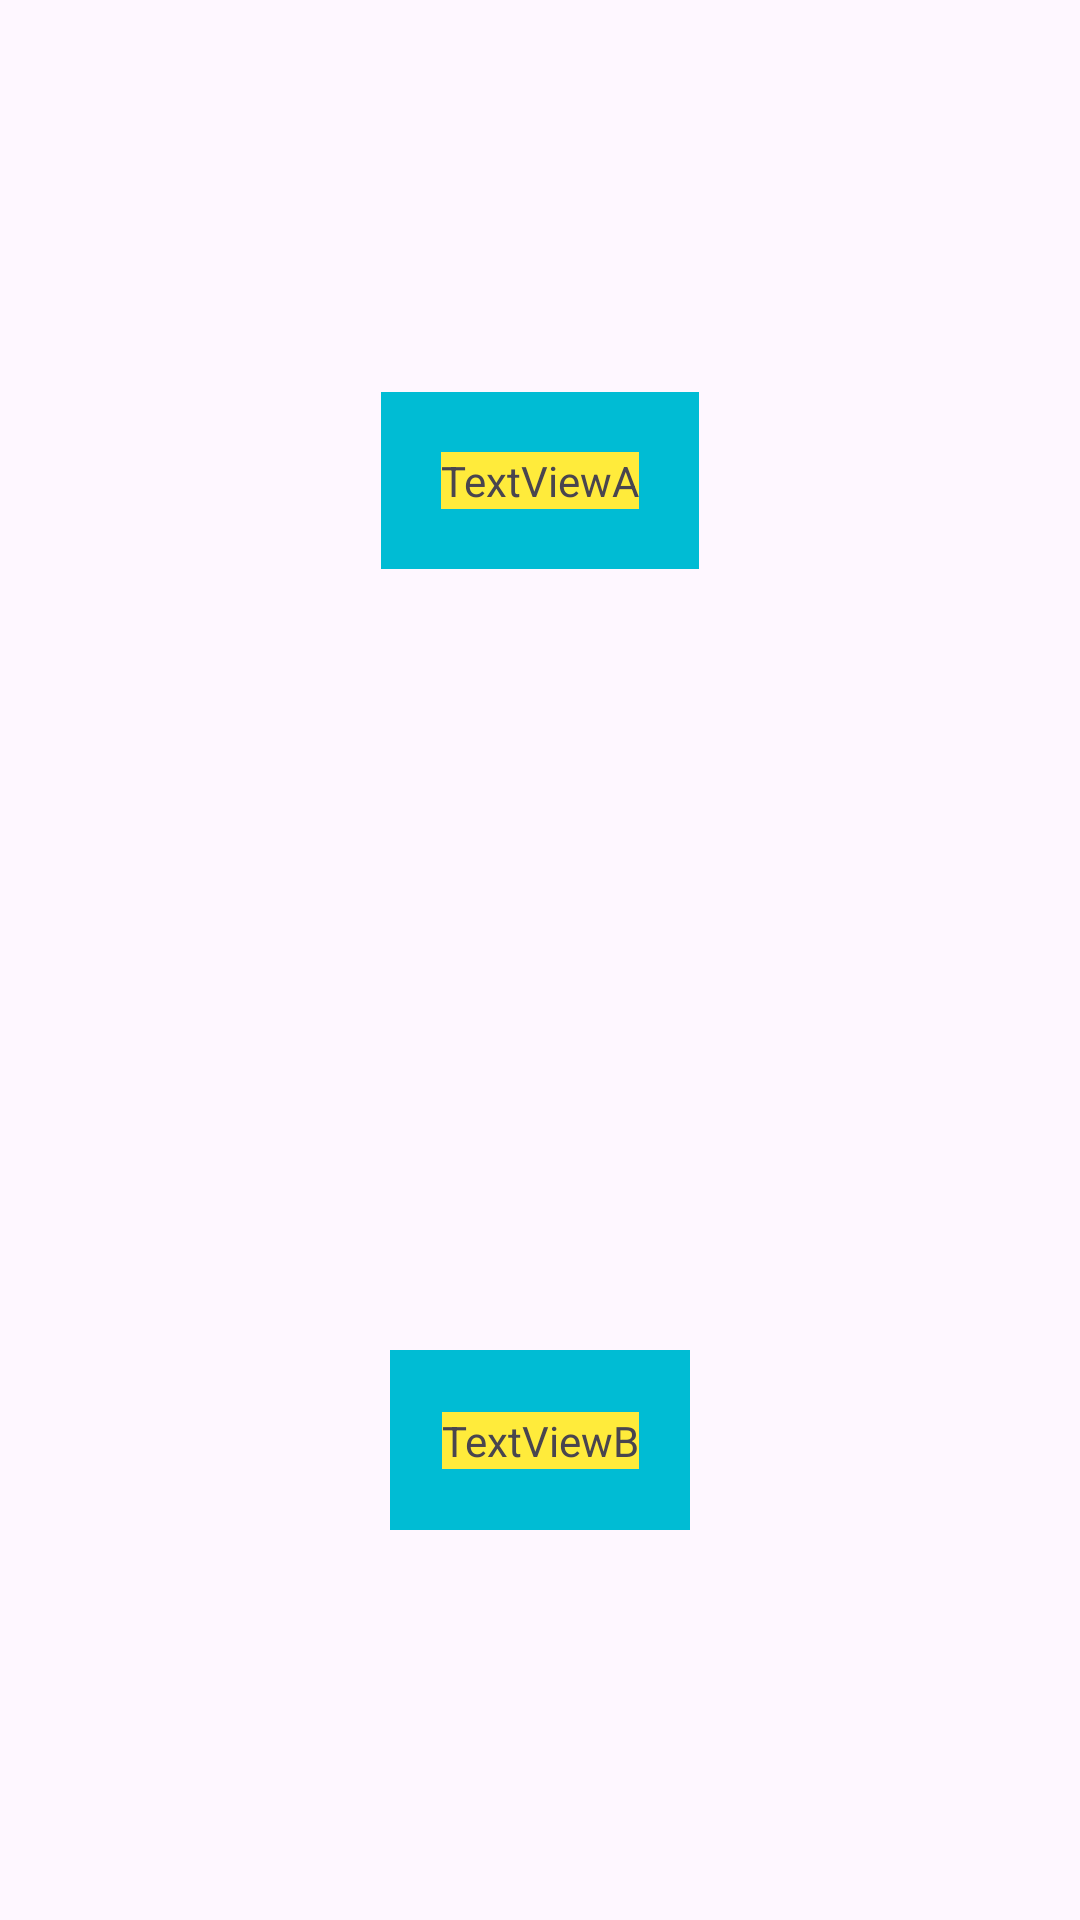

The Android layout XML behind this screen, and the referenced resources:
<!-- AndroidManifest.xml: application theme Theme.LayoutInspectorDemo -->
<!-- res/layout/activity_uidemo.xml -->
<?xml version="1.0" encoding="utf-8"?>
<androidx.constraintlayout.widget.ConstraintLayout xmlns:android="http://schemas.android.com/apk/res/android"
    xmlns:app="http://schemas.android.com/apk/res-auto"
    xmlns:tools="http://schemas.android.com/tools"
    android:id="@+id/main"
    android:layout_width="match_parent"
    android:layout_height="match_parent"
    tools:context=".UIDemoActivity">

    <androidx.constraintlayout.widget.ConstraintLayout
        android:layout_width="0dp"
        android:layout_height="0dp"
        app:layout_constraintBottom_toTopOf="@id/guidelineHalf"
        app:layout_constraintEnd_toEndOf="parent"
        app:layout_constraintStart_toStartOf="parent"
        app:layout_constraintTop_toTopOf="parent">

        
        <androidx.constraintlayout.widget.ConstraintLayout
            android:id="@+id/constraintLayoutA"
            android:layout_width="wrap_content"
            android:layout_height="wrap_content"
            android:background="#00BCD4"
            app:layout_constraintBottom_toBottomOf="parent"
            app:layout_constraintEnd_toEndOf="parent"
            app:layout_constraintStart_toStartOf="parent"
            app:layout_constraintTop_toTopOf="parent">

            <TextView
                android:id="@+id/textViewA"
                android:layout_width="wrap_content"
                android:layout_height="wrap_content"
                android:layout_margin="20dp"
                android:background="#FFEB3B"
                android:text="TextViewA"
                app:layout_constraintBottom_toBottomOf="parent"
                app:layout_constraintEnd_toEndOf="parent"
                app:layout_constraintStart_toStartOf="parent"
                app:layout_constraintTop_toTopOf="parent" />
        </androidx.constraintlayout.widget.ConstraintLayout>

    </androidx.constraintlayout.widget.ConstraintLayout>

    <androidx.constraintlayout.widget.Guideline
        android:id="@+id/guidelineHalf"
        android:layout_width="wrap_content"
        android:layout_height="wrap_content"
        android:orientation="horizontal"
        app:layout_constraintGuide_percent="0.5" />

    <androidx.constraintlayout.widget.ConstraintLayout
        android:layout_width="0dp"
        android:layout_height="0dp"
        app:layout_constraintBottom_toBottomOf="parent"
        app:layout_constraintEnd_toEndOf="parent"
        app:layout_constraintStart_toStartOf="parent"
        app:layout_constraintTop_toBottomOf="@id/guidelineHalf">

        
        <androidx.constraintlayout.widget.ConstraintLayout
            android:id="@+id/constraintLayoutB"
            android:layout_width="100dp"
            android:layout_height="60dp"
            android:background="#00BCD4"
            app:layout_constraintBottom_toBottomOf="parent"
            app:layout_constraintEnd_toEndOf="parent"
            app:layout_constraintStart_toStartOf="parent"
            app:layout_constraintTop_toTopOf="parent">

            <TextView
                android:id="@+id/textViewB"
                android:layout_width="wrap_content"
                android:layout_height="wrap_content"
                android:background="#FFEB3B"
                android:text="TextViewB"
                app:layout_constraintBottom_toBottomOf="parent"
                app:layout_constraintEnd_toEndOf="parent"
                app:layout_constraintStart_toStartOf="parent"
                app:layout_constraintTop_toTopOf="parent" />
        </androidx.constraintlayout.widget.ConstraintLayout>

    </androidx.constraintlayout.widget.ConstraintLayout>
</androidx.constraintlayout.widget.ConstraintLayout>
<!-- resources referenced by this layout -->
<resources>
  <style name="Theme.LayoutInspectorDemo" parent="Base.Theme.LayoutInspectorDemo" />
  <style name="Base.Theme.LayoutInspectorDemo" parent="Theme.Material3.DayNight.NoActionBar">
          
          
      </style>
</resources>
